Image classification data set "vision_demo" (junior-ta/AllPower on GitHub). Class labels (2): defect, normal.

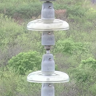
Label: defect

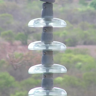
Label: normal

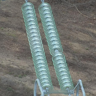
Label: defect

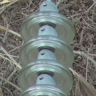
Label: normal
